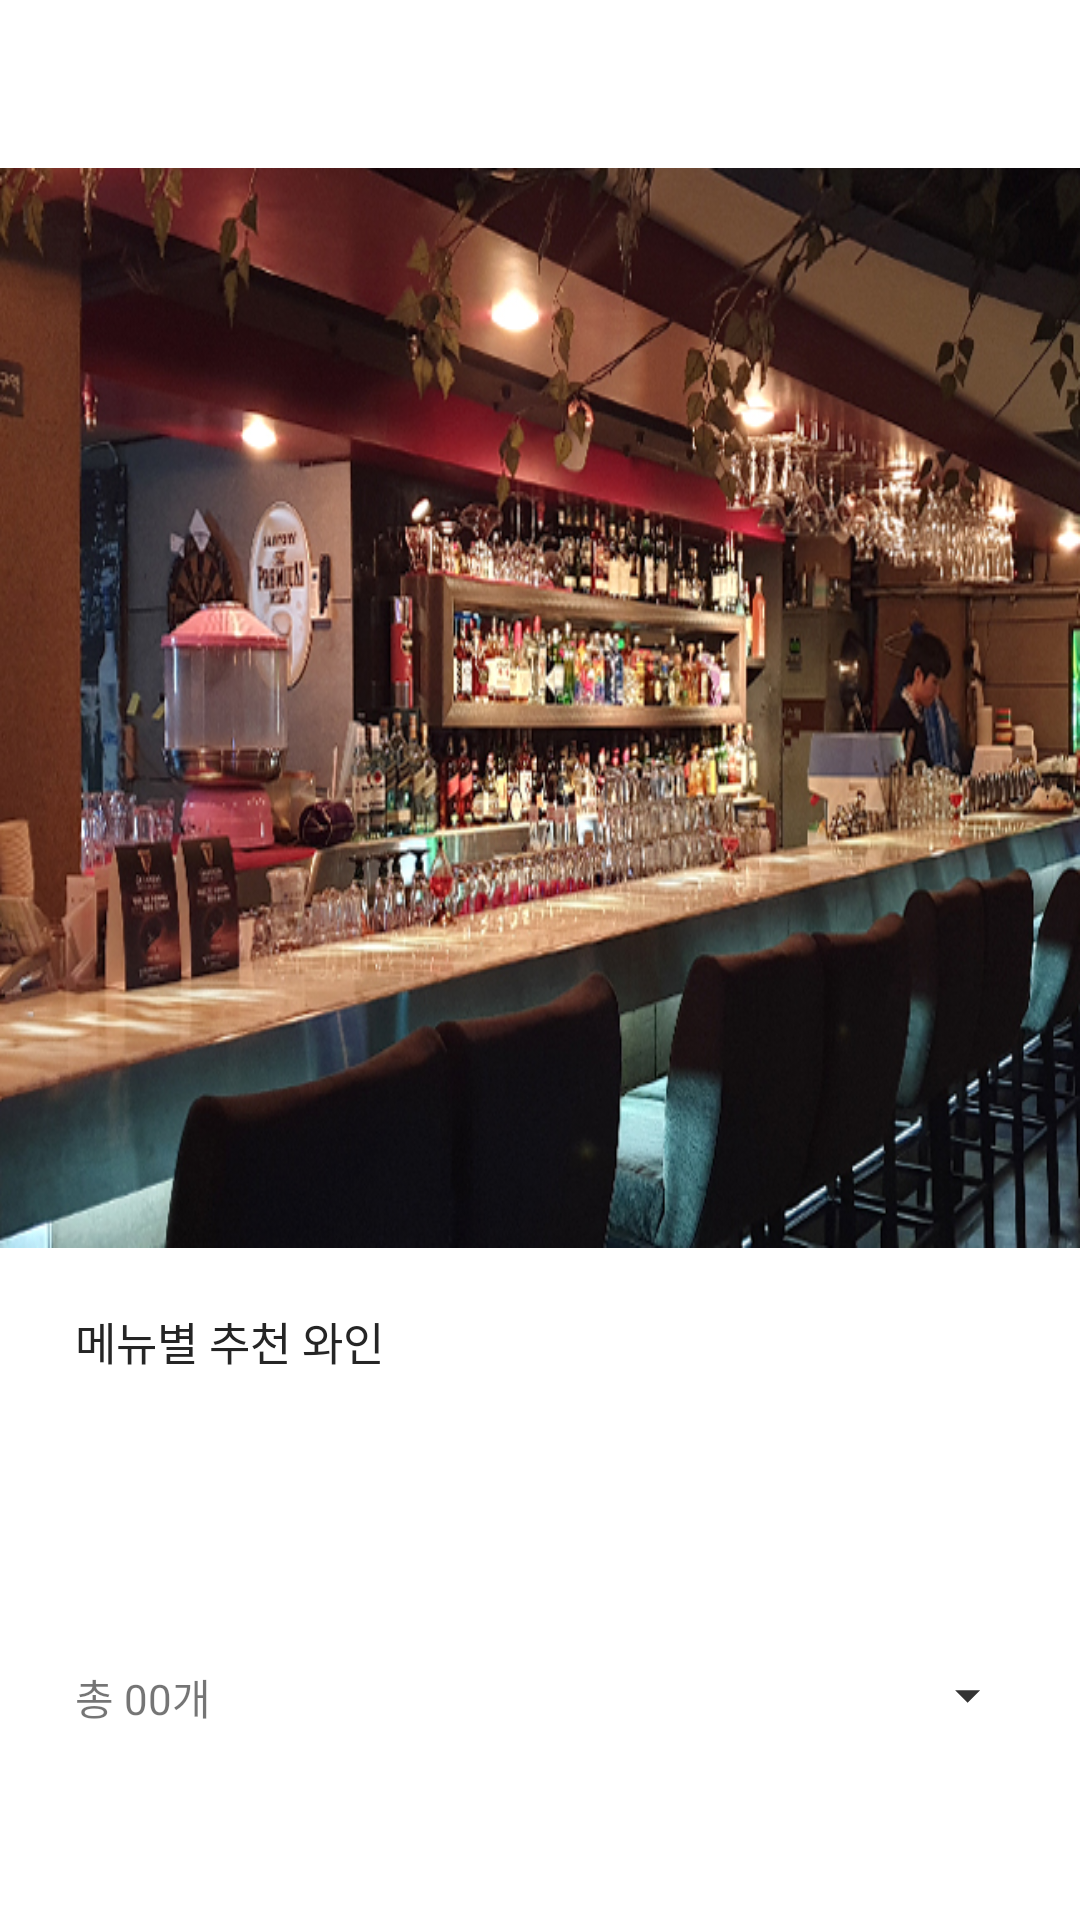

Here is an Android app screen rendered from its layout file. Give the layout XML and the strings, colors and styles it references.
<!-- AndroidManifest.xml: application theme Theme.WINNUS -->
<!-- res/layout/activity_detail_shop.xml -->
<?xml version="1.0" encoding="utf-8"?>
<androidx.constraintlayout.widget.ConstraintLayout xmlns:android="http://schemas.android.com/apk/res/android"
    android:layout_width="match_parent"
    android:layout_height="match_parent"
    xmlns:app="http://schemas.android.com/apk/res-auto">

    <com.google.android.material.appbar.AppBarLayout
        app:layout_constraintTop_toTopOf="parent"
        android:id="@+id/appbar"
        android:layout_width="match_parent"
        android:layout_height="wrap_content">

        <com.google.android.material.appbar.CollapsingToolbarLayout
            android:layout_width="match_parent"
            android:layout_height="wrap_content"
            android:fitsSystemWindows="true"
            android:background="@color/white"
            app:layout_scrollFlags="scroll|enterAlways">

            <androidx.appcompat.widget.Toolbar
                android:id="@+id/toolbar"
                android:layout_width="match_parent"
                android:layout_height="?attr/actionBarSize"
                app:layout_collapseMode="pin"
                app:contentInsetStart="0dp"
                >
            </androidx.appcompat.widget.Toolbar>
        </com.google.android.material.appbar.CollapsingToolbarLayout>
    </com.google.android.material.appbar.AppBarLayout>


    <androidx.core.widget.NestedScrollView
        android:scrollbars="none"
        android:overScrollMode="never"
        app:layout_constraintTop_toBottomOf="@id/appbar"
        app:layout_constraintBottom_toBottomOf="parent"
        android:layout_width="match_parent"
        android:layout_height="0dp">
        <LinearLayout
            android:orientation="vertical"
            android:layout_width="match_parent"
            android:layout_height="match_parent">

            <androidx.constraintlayout.widget.ConstraintLayout
                android:layout_width="match_parent"
                android:layout_height="wrap_content">
                <ImageView
                    android:id="@+id/img_shop"
                    android:transitionName="img_shop"
                    app:layout_constraintTop_toTopOf="parent"
                    app:layout_constraintDimensionRatio="1:1"
                    android:src="@drawable/temp_shop"
                    android:scaleType="fitXY"
                    android:layout_width="match_parent"
                    android:layout_height="0dp"/>
            </androidx.constraintlayout.widget.ConstraintLayout>

            <TextView
                android:layout_marginTop="20dp"
                android:textSize="15dp"
                android:text="메뉴별 추천 와인"
                android:textColor="@color/main_black"
                android:layout_width="match_parent"
                android:layout_height="wrap_content"
                android:ems="10"
                android:layout_marginHorizontal="@dimen/row_left_margin"
                />

            <androidx.recyclerview.widget.RecyclerView
                android:overScrollMode="never"
                android:clipToPadding="false"
                android:paddingEnd="@dimen/row_left_margin"
                android:id="@+id/recycler_foods"
                android:layout_marginTop="40dp"
                android:layout_width="match_parent"
                android:layout_height="wrap_content"/>

            <androidx.constraintlayout.widget.ConstraintLayout
                android:layout_marginHorizontal="@dimen/row_left_margin"
                android:layout_marginTop="55dp"
                android:layout_width="match_parent"
                android:layout_height="wrap_content">

                <TextView
                    android:id="@+id/tv_result_count"
                    android:text="총 00개"
                    app:layout_constraintTop_toTopOf="parent"
                    app:layout_constraintBottom_toBottomOf="parent"
                    app:layout_constraintStart_toStartOf="parent"
                    android:layout_width="wrap_content"
                    android:layout_height="wrap_content"/>

                <Spinner
                    android:background="@drawable/bg_spinner"
                    android:id="@+id/spinner_sort"
                    app:layout_constraintTop_toTopOf="parent"
                    app:layout_constraintBottom_toBottomOf="parent"
                    app:layout_constraintEnd_toStartOf="@+id/img_filter"
                    android:layout_width="wrap_content"
                    android:layout_height="wrap_content"/>

                <ImageView
                    android:visibility="gone"
                    android:id="@+id/img_filter"
                    android:src="@drawable/ic_winnus_filter_fill_24"
                    app:layout_constraintTop_toTopOf="parent"
                    app:layout_constraintBottom_toBottomOf="parent"
                    app:layout_constraintEnd_toEndOf="parent"
                    android:layout_width="wrap_content"
                    android:layout_height="wrap_content"/>

            </androidx.constraintlayout.widget.ConstraintLayout>

            <androidx.recyclerview.widget.RecyclerView
                android:scrollbars="none"
                android:overScrollMode="never"
                android:layout_marginTop="15dp"
                android:paddingHorizontal="@dimen/row_left_margin"
                android:layout_marginBottom="50dp"
                android:verticalSpacing="10dp"
                android:horizontalSpacing="10dp"
                android:stretchMode="columnWidth"
                android:gravity="center"
                android:background="@color/white"
                android:numColumns="2"
                android:id="@+id/gridview_shop_wine"
                android:layout_width="match_parent"
                android:layout_height="wrap_content"/>
        </LinearLayout>

    </androidx.core.widget.NestedScrollView>

</androidx.constraintlayout.widget.ConstraintLayout>
<!-- resources referenced by this layout -->
<resources>
  <color name="main_black">#252525</color>
  <color name="white">#FFFFFFFF</color>
  <dimen name="row_left_margin">25dp</dimen>
  <!-- drawable bg_spinner (drawable-v24) -->
  <?xml version="1.0" encoding="utf-8"?>
  <selector xmlns:android="http://schemas.android.com/apk/res/android">
      <item>
          <layer-list>
              <item>
                  <shape android:shape="rectangle">
                      <size android:width="130dp"/>
                  </shape>
              </item>
              <item
                  android:drawable="@drawable/ic_winnus_dropdown_24"
                  android:gravity="center|end"
                  android:width="25dp"
                  android:height="25dp" />
          </layer-list>
      </item>
  </selector>
  <!-- drawable ic_winnus_filter_fill_24 (drawable) -->
  <vector xmlns:android="http://schemas.android.com/apk/res/android"
      android:width="24dp"
      android:height="24dp"
      android:viewportWidth="24"
      android:viewportHeight="24">
    <path
        android:fillColor="#F65D39"
        android:pathData="M10,14L4,5V3h16v2l-6,9v6l-4,2z"/>
  </vector>
  <!-- drawable temp_shop: jpg bitmap (drawable, 317860 bytes) -->
  <style name="Theme.WINNUS" parent="Theme.MaterialComponents.DayNight.NoActionBar">
          
          <item name="colorPrimary">@color/purple_500</item>
          <item name="colorPrimaryVariant">@color/purple_700</item>
          <item name="colorOnPrimary">@color/white</item>
          
          <item name="colorSecondary">@color/teal_200</item>
          <item name="colorSecondaryVariant">@color/teal_700</item>
          <item name="colorOnSecondary">@color/black</item>
          
          <item name="android:statusBarColor">@color/white</item>
          
      </style>
  <!-- drawable ic_winnus_dropdown_24 (drawable) -->
  <vector xmlns:android="http://schemas.android.com/apk/res/android"
      android:width="24dp"
      android:height="24dp"
      android:viewportWidth="24"
      android:viewportHeight="24">
    <path
        android:fillColor="@color/main_gray"
        android:pathData="M12,14l-4,-4h8z"/>
  </vector>
  <color name="purple_500">#FF6200EE</color>
  <color name="purple_700">#FF3700B3</color>
  <color name="teal_200">#FF03DAC5</color>
  <color name="teal_700">#FF018786</color>
  <color name="black">#FF000000</color>
  <color name="main_gray">#333333</color>
</resources>
